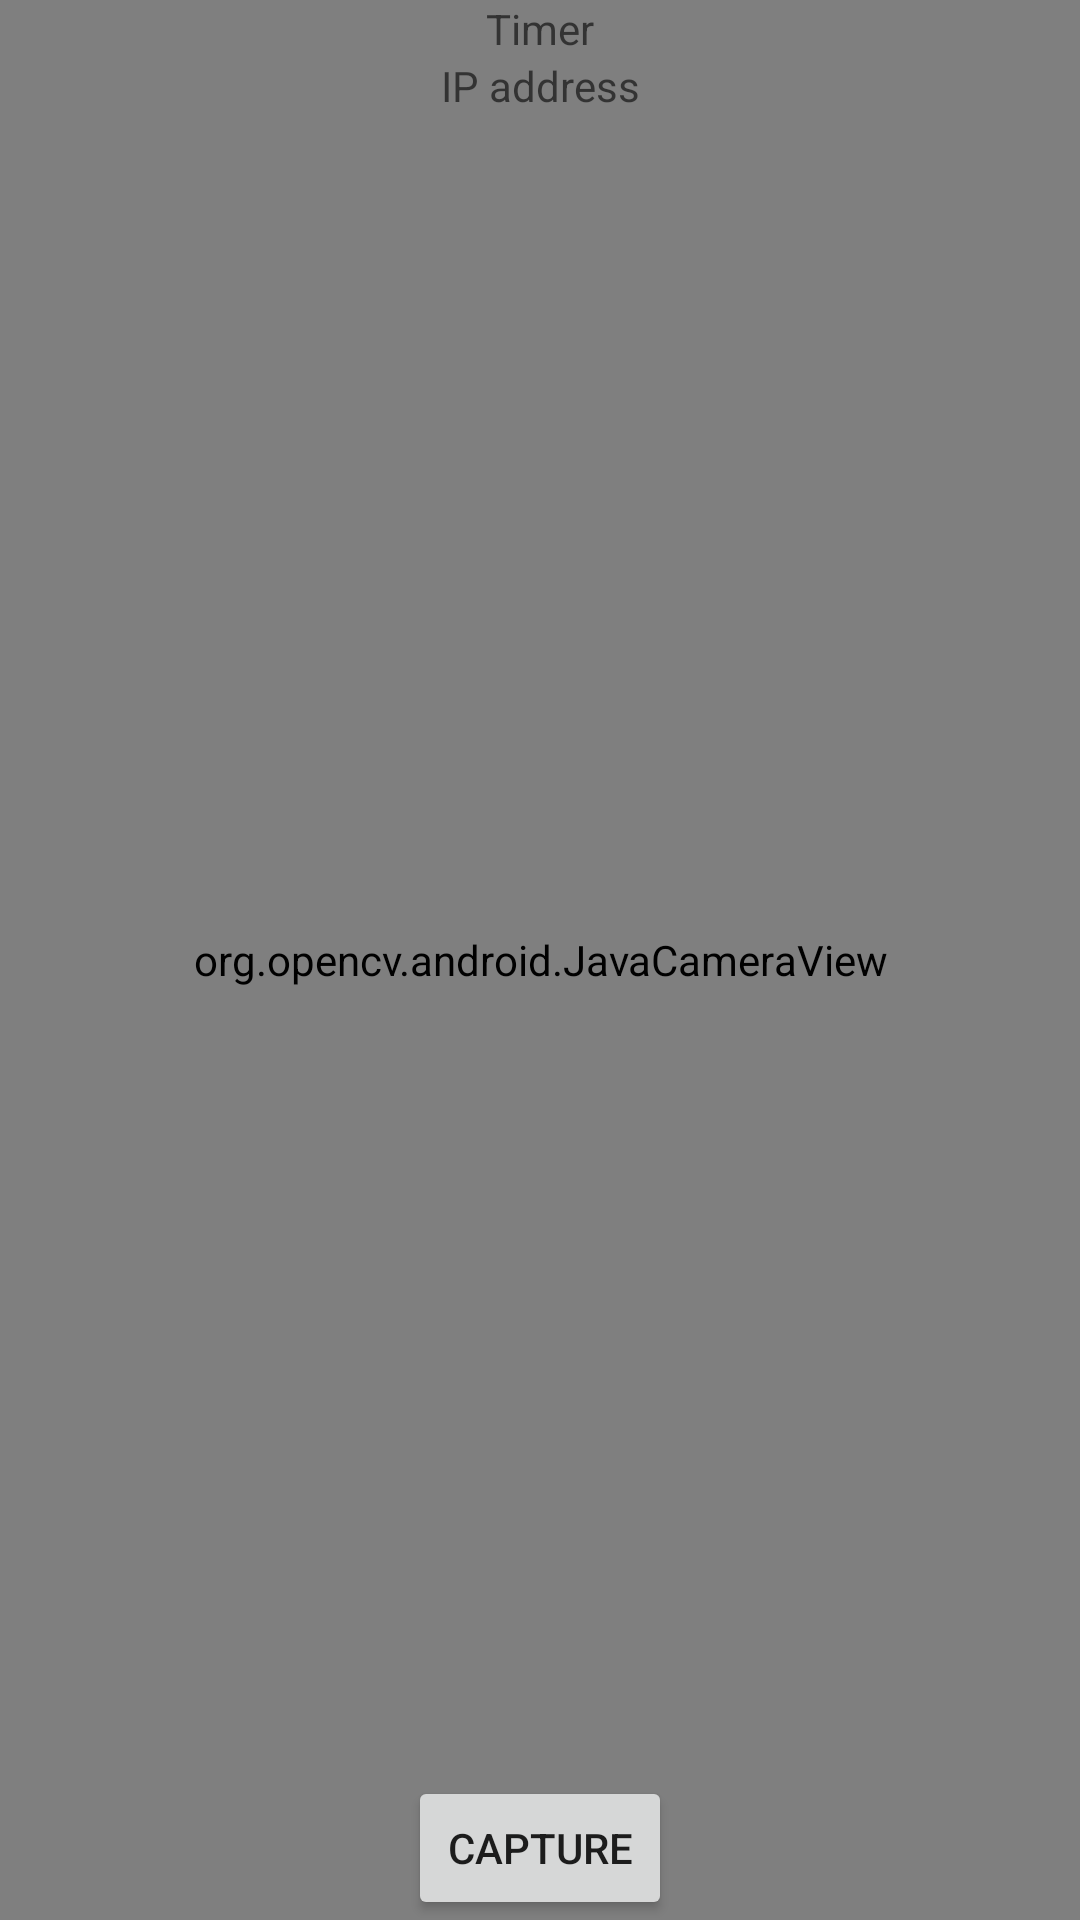

Write the Android layout XML for this screen, with the resource values it uses.
<!-- AndroidManifest.xml: application theme Theme.Pick -->
<!-- res/layout/activity_main.xml -->
<?xml version="1.0" encoding="utf-8"?>
<androidx.constraintlayout.widget.ConstraintLayout xmlns:android="http://schemas.android.com/apk/res/android"
    xmlns:app="http://schemas.android.com/apk/res-auto"
    xmlns:tools="http://schemas.android.com/tools"
    android:layout_width="match_parent"
    android:layout_height="match_parent"
    tools:context=".MainActivity">

    <org.opencv.android.JavaCameraView
        android:id="@+id/activity_surface_view"
        android:layout_width="0dp"
        android:layout_height="0dp"
        app:layout_constraintBottom_toBottomOf="parent"
        app:layout_constraintEnd_toEndOf="parent"
        app:layout_constraintHorizontal_bias="1.0"
        app:layout_constraintStart_toStartOf="parent"
        app:layout_constraintTop_toTopOf="parent"
        app:layout_constraintVertical_bias="1.0" />

    <TextView
        android:id="@+id/timer_text"
        android:layout_width="wrap_content"
        android:layout_height="wrap_content"
        android:hint="Timer"
        app:layout_constraintEnd_toEndOf="parent"
        app:layout_constraintStart_toStartOf="parent"
        app:layout_constraintTop_toTopOf="parent" />

    <TextView
        android:id="@+id/connection_status_textview"
        android:layout_width="wrap_content"
        android:layout_height="wrap_content"
        android:hint="IP address"
        app:layout_constraintEnd_toEndOf="parent"
        app:layout_constraintStart_toStartOf="parent"
        app:layout_constraintTop_toBottomOf="@+id/timer_text" />

    <EditText
        android:id="@+id/input_string_edittext"
        android:layout_width="wrap_content"
        android:layout_height="wrap_content"
        android:ems="10"
        android:hint="Message"
        android:inputType="textPersonName"
        app:layout_constraintStart_toStartOf="parent"
        app:layout_constraintTop_toBottomOf="@+id/connection_status_textview"
        android:visibility="gone"/>

    <ListView
        android:id="@+id/message_listview"
        android:layout_width="375dp"
        android:layout_height="116dp"
        app:layout_constraintStart_toStartOf="parent"
        app:layout_constraintTop_toBottomOf="@+id/input_string_edittext"
        android:visibility="gone"/>

    <Button
        android:id="@+id/button"
        android:layout_width="wrap_content"
        android:layout_height="wrap_content"
        android:text="Capture"
        app:layout_constraintBottom_toBottomOf="parent"
        app:layout_constraintEnd_toEndOf="parent"
        app:layout_constraintStart_toStartOf="parent" />

    <ImageView
        android:id="@+id/imageView2"
        android:layout_width="wrap_content"
        android:layout_height="wrap_content"
        app:layout_constraintBottom_toTopOf="@+id/button"
        app:layout_constraintEnd_toEndOf="parent"
        app:layout_constraintStart_toStartOf="parent"
        app:layout_constraintTop_toBottomOf="@+id/message_listview"
        app:srcCompat="@drawable/ic_launcher_foreground"
        android:visibility="gone"/>

</androidx.constraintlayout.widget.ConstraintLayout>
<!-- resources referenced by this layout -->
<resources>
  <style name="Theme.Pick" parent="Theme.MaterialComponents.DayNight.DarkActionBar">
          
          <item name="colorPrimary">@color/purple_500</item>
          <item name="colorPrimaryVariant">@color/purple_700</item>
          <item name="colorOnPrimary">@color/white</item>
          
          <item name="colorSecondary">@color/teal_200</item>
          <item name="colorSecondaryVariant">@color/teal_700</item>
          <item name="colorOnSecondary">@color/black</item>
          
          <item name="android:statusBarColor" tools:targetApi="l">?attr/colorPrimaryVariant</item>
          
          
          <item name="windowActionBar">false</item>
          <item name="windowNoTitle">true</item>
      </style>
  <!-- not gathered from this repository: default colours our renderer supplied (Android Studio template values) -->
  <color name="purple_500">#FF6200EE</color>
  <color name="purple_700">#FF3700B3</color>
  <color name="teal_200">#FF03DAC5</color>
  <color name="teal_700">#FF018786</color>
  <color name="black">#FF000000</color>
  <color name="white">#FFFFFFFF</color>
</resources>
